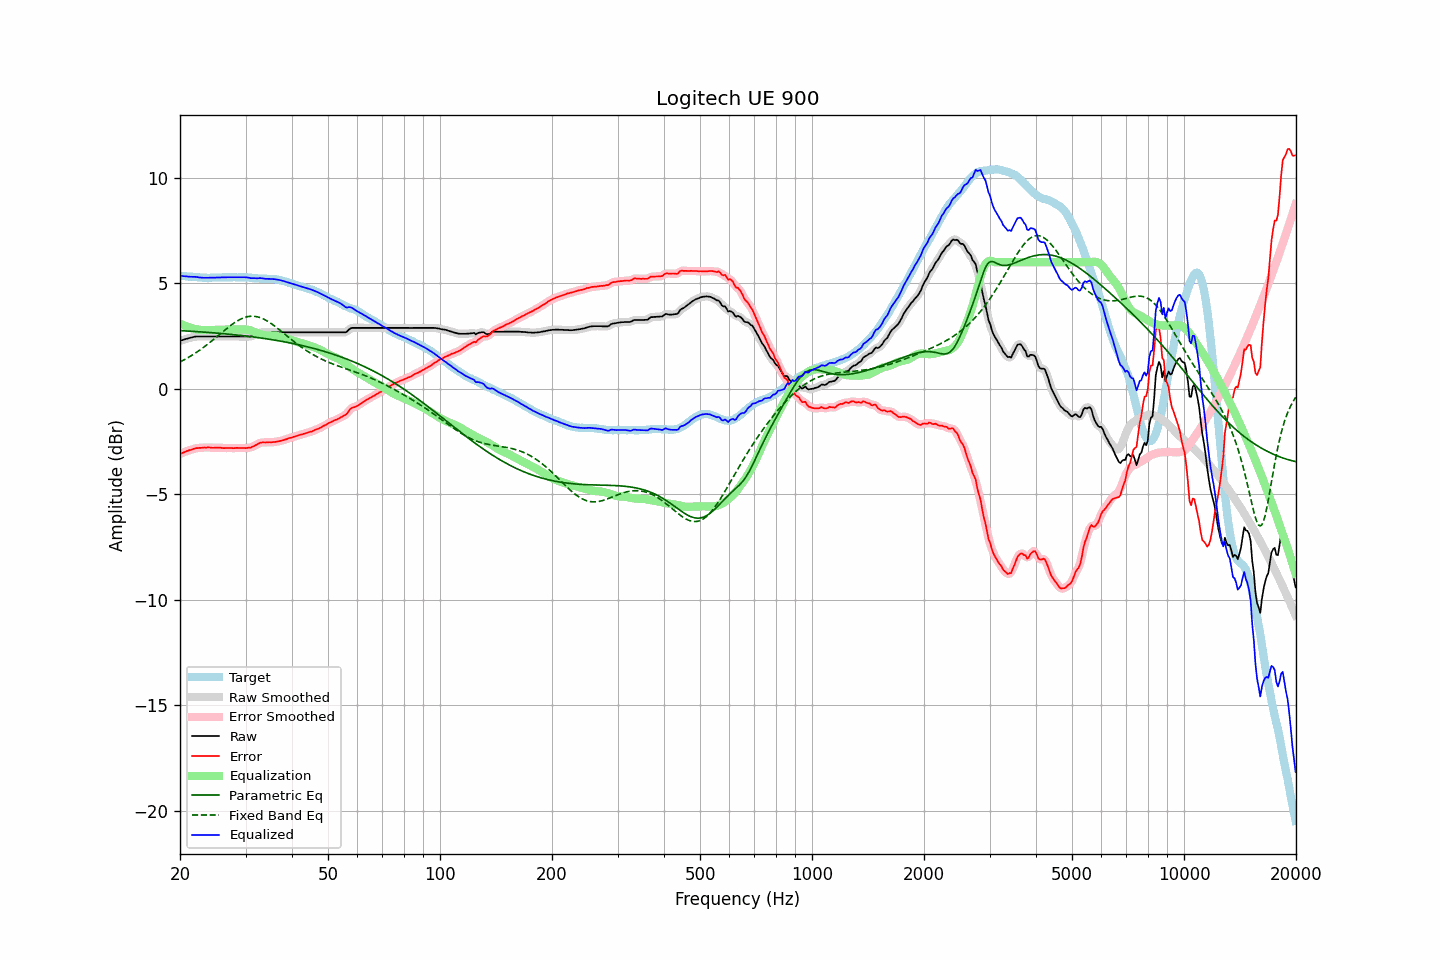

Source data for this figure (header and first rows):
frequency, raw, error, smoothed, error_smoothed, equalization, parametric_eq, fixed_band_eq, equalized_raw, equalized_smoothed, target
20.00, 2.28, -3.09, 2.28, -3.09, 3.09, 2.76, 1.27, 5.37, 5.37, 5.36
20.20, 2.30, -3.06, 2.30, -3.06, 3.06, 2.75, 1.31, 5.35, 5.36, 5.35
20.40, 2.32, -3.03, 2.32, -3.02, 3.02, 2.75, 1.35, 5.34, 5.34, 5.34
20.61, 2.35, -3.00, 2.35, -2.99, 2.99, 2.75, 1.39, 5.34, 5.33, 5.34
20.81, 2.37, -2.95, 2.37, -2.96, 2.96, 2.74, 1.43, 5.33, 5.33, 5.32
21.02, 2.39, -2.93, 2.39, -2.93, 2.93, 2.74, 1.48, 5.32, 5.32, 5.32
21.23, 2.41, -2.90, 2.41, -2.91, 2.91, 2.73, 1.52, 5.31, 5.31, 5.31
21.44, 2.43, -2.89, 2.43, -2.89, 2.88, 2.73, 1.57, 5.31, 5.31, 5.32
21.66, 2.45, -2.86, 2.45, -2.86, 2.86, 2.72, 1.62, 5.31, 5.31, 5.31
21.87, 2.47, -2.83, 2.47, -2.84, 2.84, 2.72, 1.66, 5.31, 5.31, 5.30
22.09, 2.48, -2.81, 2.48, -2.82, 2.83, 2.71, 1.71, 5.30, 5.30, 5.29
22.31, 2.48, -2.81, 2.48, -2.81, 2.81, 2.71, 1.77, 5.29, 5.29, 5.29
22.54, 2.48, -2.80, 2.48, -2.80, 2.80, 2.70, 1.82, 5.28, 5.28, 5.28
22.76, 2.48, -2.80, 2.48, -2.80, 2.79, 2.70, 1.87, 5.27, 5.27, 5.28
22.99, 2.48, -2.79, 2.48, -2.79, 2.79, 2.69, 1.93, 5.27, 5.27, 5.27
23.22, 2.48, -2.78, 2.48, -2.79, 2.79, 2.69, 1.98, 5.26, 5.26, 5.26
23.45, 2.48, -2.79, 2.48, -2.78, 2.78, 2.68, 2.04, 5.26, 5.26, 5.27
23.69, 2.48, -2.78, 2.48, -2.78, 2.79, 2.68, 2.10, 5.26, 5.26, 5.26
23.92, 2.48, -2.78, 2.48, -2.78, 2.79, 2.67, 2.16, 5.26, 5.26, 5.26
24.16, 2.48, -2.79, 2.48, -2.79, 2.79, 2.66, 2.22, 5.27, 5.27, 5.27
24.40, 2.48, -2.80, 2.48, -2.79, 2.79, 2.66, 2.28, 5.27, 5.27, 5.28
24.65, 2.48, -2.80, 2.48, -2.80, 2.79, 2.65, 2.35, 5.27, 5.27, 5.27
24.89, 2.48, -2.80, 2.48, -2.80, 2.79, 2.65, 2.41, 5.27, 5.27, 5.27
25.14, 2.48, -2.79, 2.48, -2.79, 2.80, 2.64, 2.47, 5.27, 5.27, 5.27
25.39, 2.48, -2.79, 2.48, -2.79, 2.80, 2.63, 2.54, 5.28, 5.28, 5.27
25.65, 2.48, -2.79, 2.48, -2.80, 2.80, 2.63, 2.60, 5.28, 5.28, 5.27
25.91, 2.48, -2.80, 2.48, -2.80, 2.80, 2.62, 2.67, 5.28, 5.28, 5.28
26.16, 2.48, -2.81, 2.48, -2.81, 2.80, 2.61, 2.73, 5.28, 5.28, 5.29
26.43, 2.48, -2.81, 2.48, -2.81, 2.81, 2.61, 2.79, 5.28, 5.28, 5.29
26.69, 2.48, -2.81, 2.48, -2.81, 2.81, 2.60, 2.85, 5.29, 5.29, 5.29
26.96, 2.48, -2.81, 2.48, -2.81, 2.81, 2.59, 2.92, 5.29, 5.29, 5.29
27.23, 2.48, -2.81, 2.48, -2.81, 2.81, 2.58, 2.97, 5.29, 5.29, 5.29
27.50, 2.48, -2.81, 2.48, -2.81, 2.81, 2.58, 3.03, 5.29, 5.29, 5.28
27.77, 2.48, -2.81, 2.48, -2.81, 2.81, 2.57, 3.09, 5.29, 5.29, 5.29
28.05, 2.48, -2.81, 2.48, -2.81, 2.81, 2.56, 3.14, 5.29, 5.29, 5.29
28.33, 2.48, -2.80, 2.48, -2.81, 2.81, 2.55, 3.19, 5.29, 5.29, 5.28
28.62, 2.48, -2.80, 2.48, -2.80, 2.81, 2.54, 3.23, 5.29, 5.29, 5.28
28.90, 2.48, -2.81, 2.48, -2.81, 2.81, 2.54, 3.27, 5.29, 5.29, 5.29
29.19, 2.48, -2.81, 2.48, -2.81, 2.81, 2.53, 3.31, 5.29, 5.29, 5.29
29.48, 2.48, -2.81, 2.48, -2.81, 2.81, 2.52, 3.35, 5.29, 5.29, 5.29
29.78, 2.48, -2.81, 2.48, -2.81, 2.81, 2.51, 3.38, 5.29, 5.29, 5.28
30.08, 2.48, -2.81, 2.48, -2.81, 2.81, 2.50, 3.40, 5.29, 5.29, 5.29
30.38, 2.48, -2.80, 2.48, -2.81, 2.80, 2.49, 3.42, 5.28, 5.28, 5.28
30.68, 2.48, -2.79, 2.48, -2.80, 2.79, 2.48, 3.43, 5.26, 5.26, 5.27
30.99, 2.48, -2.79, 2.49, -2.78, 2.77, 2.47, 3.44, 5.24, 5.25, 5.27
31.30, 2.51, -2.75, 2.51, -2.75, 2.74, 2.46, 3.44, 5.25, 5.24, 5.26
31.61, 2.54, -2.71, 2.53, -2.72, 2.71, 2.45, 3.44, 5.24, 5.24, 5.25
31.93, 2.57, -2.67, 2.57, -2.67, 2.67, 2.44, 3.43, 5.24, 5.24, 5.24
32.24, 2.60, -2.64, 2.60, -2.63, 2.64, 2.43, 3.42, 5.24, 5.24, 5.24
32.57, 2.64, -2.59, 2.64, -2.59, 2.61, 2.42, 3.39, 5.25, 5.24, 5.23
32.89, 2.67, -2.56, 2.66, -2.56, 2.58, 2.41, 3.37, 5.25, 5.24, 5.22
33.22, 2.68, -2.54, 2.68, -2.55, 2.56, 2.40, 3.34, 5.24, 5.24, 5.22
33.55, 2.68, -2.54, 2.68, -2.54, 2.55, 2.39, 3.31, 5.22, 5.23, 5.22
33.89, 2.68, -2.55, 2.68, -2.54, 2.54, 2.38, 3.27, 5.22, 5.22, 5.23
34.23, 2.68, -2.54, 2.68, -2.54, 2.53, 2.37, 3.23, 5.21, 5.21, 5.21
34.57, 2.68, -2.53, 2.68, -2.54, 2.53, 2.36, 3.18, 5.21, 5.21, 5.21
34.92, 2.68, -2.53, 2.68, -2.53, 2.53, 2.34, 3.13, 5.21, 5.21, 5.21
35.27, 2.68, -2.54, 2.68, -2.53, 2.53, 2.33, 3.08, 5.21, 5.21, 5.22
35.62, 2.68, -2.52, 2.68, -2.53, 2.52, 2.32, 3.02, 5.20, 5.20, 5.20
35.97, 2.68, -2.52, 2.68, -2.52, 2.52, 2.31, 2.97, 5.19, 5.19, 5.20
... 635 more rows
